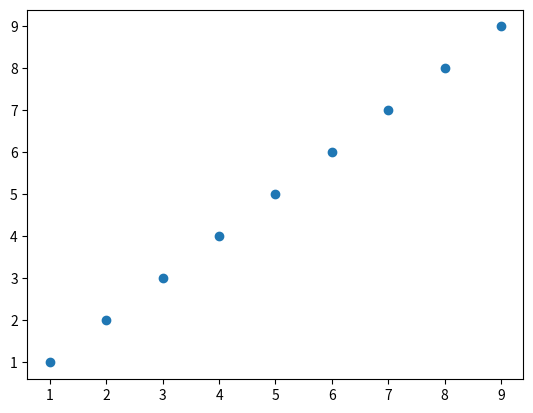

This chart was generated by the following Python code:
import numpy as np
import matplotlib as mpl
import matplotlib.pyplot as plt

x = np.array([1,2,3,4,5,6,7,8,9])
y = x

plt.figure()
plt.scatter(x,y)
plt.show()